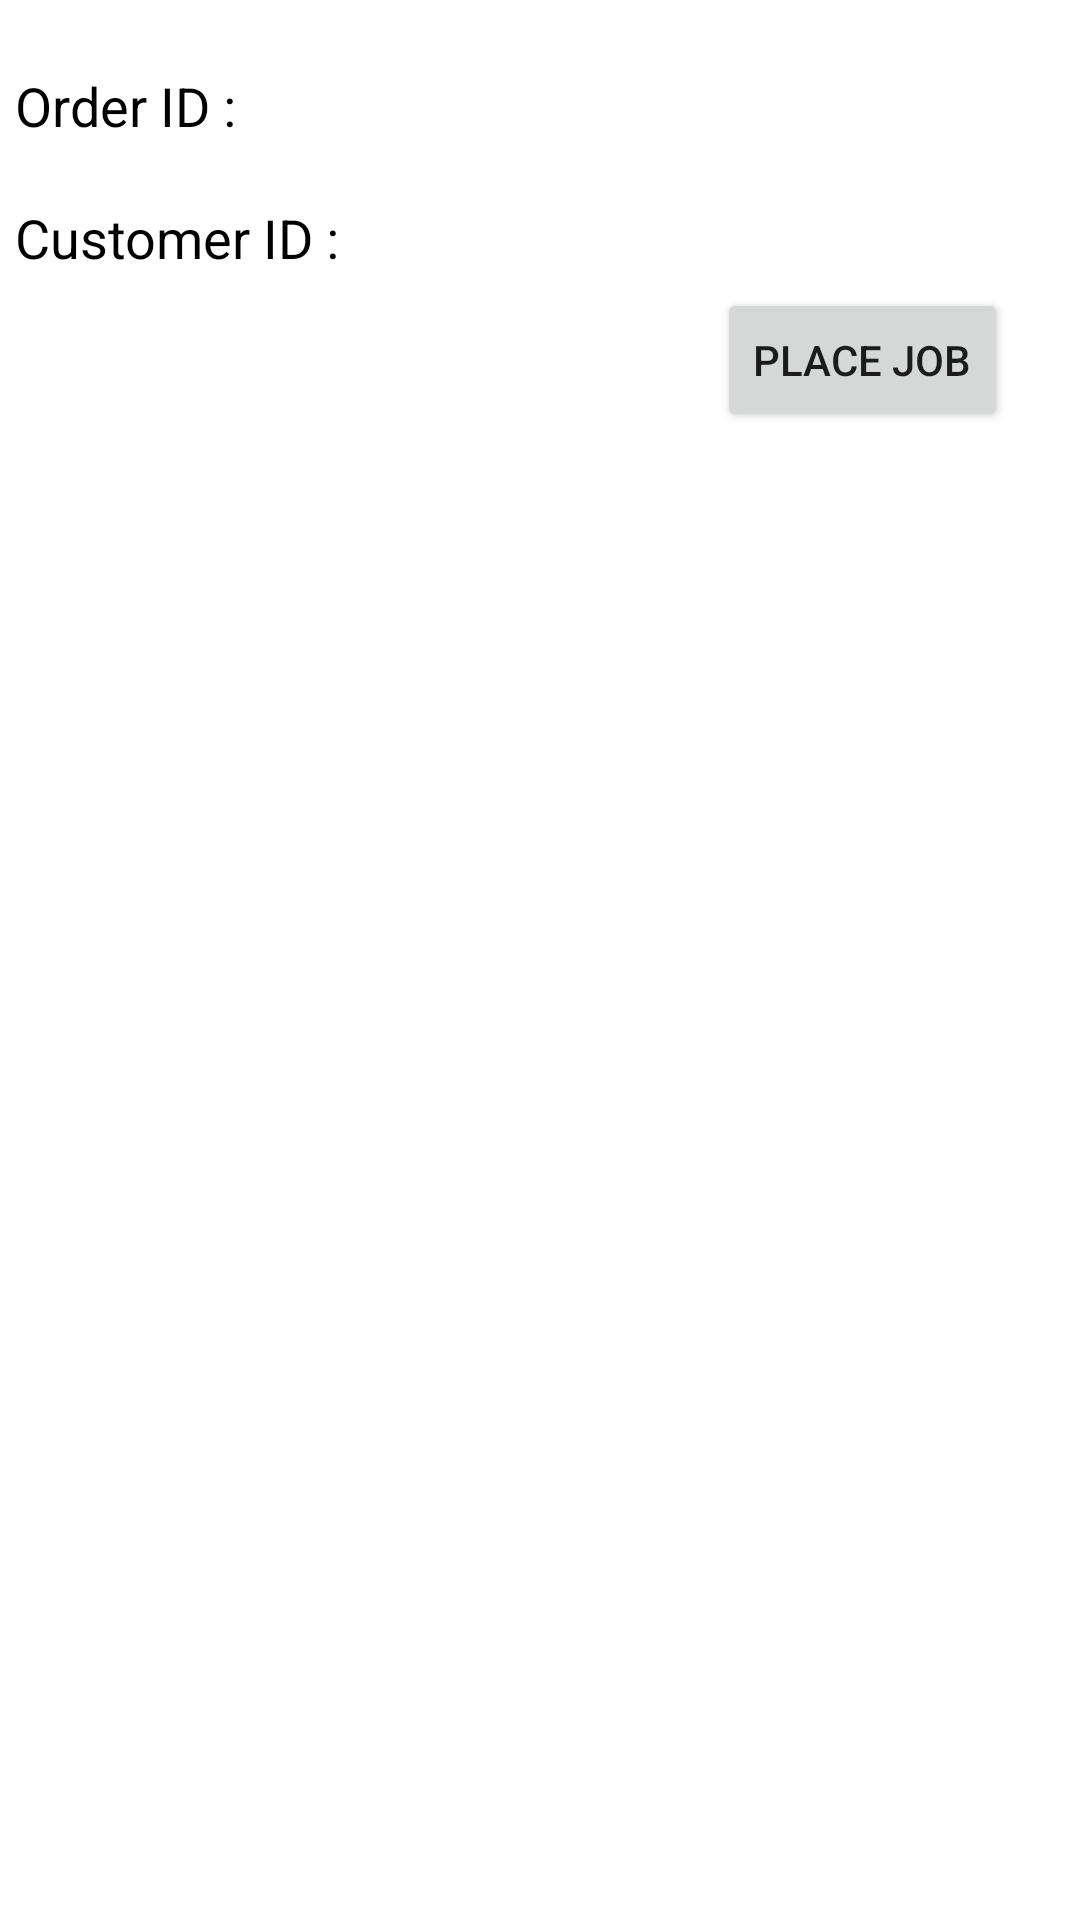

Here is an Android app screen rendered from its layout file. Give the layout XML and the strings, colors and styles it references.
<!-- AndroidManifest.xml: application theme Theme.BookShoppAdminApp -->
<!-- res/layout/place_order_item.xml -->
<?xml version="1.0" encoding="utf-8"?>
<androidx.constraintlayout.widget.ConstraintLayout xmlns:android="http://schemas.android.com/apk/res/android"
    xmlns:app="http://schemas.android.com/apk/res-auto"
    xmlns:tools="http://schemas.android.com/tools"
    android:layout_width="match_parent"
    android:layout_height="match_parent">

    <TextView
        android:id="@+id/textView11"
        android:layout_width="91dp"
        android:layout_height="27dp"
        android:layout_marginStart="5dp"
        android:layout_marginTop="23dp"
        android:text="Order ID :"
        android:textColor="@color/black"
        android:textSize="18sp"
        app:layout_constraintStart_toStartOf="parent"
        app:layout_constraintTop_toTopOf="parent" />

    <TextView
        android:id="@+id/orderId"
        android:layout_width="189dp"
        android:layout_height="30dp"
        android:layout_marginStart="36dp"
        android:layout_marginTop="20dp"
        android:textColor="@color/black"
        android:textSize="16sp"
        app:layout_constraintStart_toEndOf="@+id/textView11"
        app:layout_constraintTop_toTopOf="parent" />

    <TextView
        android:id="@+id/textView13"
        android:layout_width="114dp"
        android:layout_height="29dp"
        android:layout_marginStart="5dp"
        android:layout_marginTop="17dp"
        android:text="Customer ID :"
        android:textColor="@color/black"
        android:textSize="18sp"
        app:layout_constraintStart_toStartOf="parent"
        app:layout_constraintTop_toBottomOf="@+id/textView11" />

    <TextView
        android:id="@+id/customerID"
        android:layout_width="189dp"
        android:layout_height="28dp"
        android:layout_marginStart="12dp"
        android:layout_marginTop="16dp"
        android:textColor="@color/black"
        android:textSize="16sp"
        app:layout_constraintStart_toEndOf="@+id/textView13"
        app:layout_constraintTop_toBottomOf="@+id/orderId" />

    <Button
        android:id="@+id/place_job_btn"
        android:layout_width="wrap_content"
        android:layout_height="wrap_content"
        android:layout_marginTop="96dp"
        android:layout_marginEnd="24dp"
        android:text="place job"
        app:layout_constraintEnd_toEndOf="parent"
        app:layout_constraintTop_toTopOf="parent" />
</androidx.constraintlayout.widget.ConstraintLayout>
<!-- resources referenced by this layout -->
<resources>
  <color name="black">#FF000000</color>
  <style name="Theme.BookShoppAdminApp" parent="Theme.MaterialComponents.Light.NoActionBar">
          
          <item name="colorPrimary">@color/purple_500</item>
          <item name="colorPrimaryVariant">@color/purple_700</item>
          <item name="colorOnPrimary">@color/white</item>
          
          <item name="colorSecondary">@color/teal_200</item>
          <item name="colorSecondaryVariant">@color/teal_700</item>
          <item name="colorOnSecondary">@color/black</item>
          
          <item name="android:statusBarColor" tools:targetApi="l">?attr/colorPrimaryVariant</item>
          
      </style>
  <color name="purple_500">#f0e400</color>
  <color name="purple_700">#E4AC01</color>
  <color name="white">#FFFFFFFF</color>
  <color name="teal_200">#FF03DAC5</color>
  <color name="teal_700">#FF018786</color>
</resources>
